Run: headless pygame with SDL's dummy video driver; simulated clock (each Clock.tick advances the game by its frame time, no real sleeping); random seed 0; keys injected as events and as key.get_pressed() state; no mouse input; restart key C tapped at the start of phases 3 and 4.
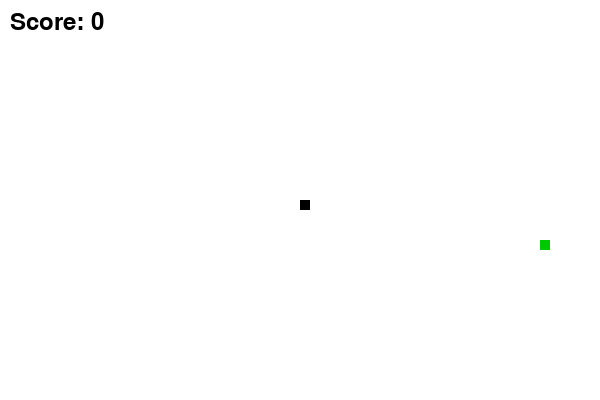
Frame 1 of 4 · flips 1–60 · no input
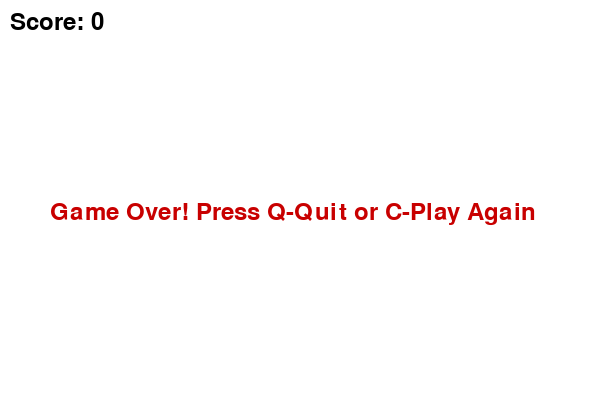
Frame 2 of 4 · flips 61–180 · tapped SPACE, RETURN · held RIGHT (→), D
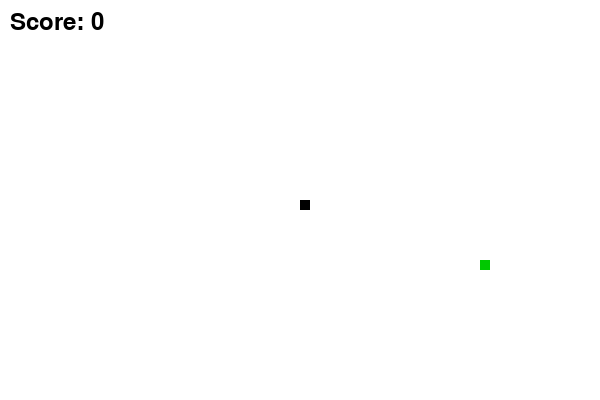
Frame 3 of 4 · flips 181–300 · tapped C · held DOWN (↓), S
Frame 4 of 4 · flips 301–420 · tapped C · held LEFT (←), A, UP (↑), W · screen same as frame 2, image omitted

The pygame program that drew these frames:

import pygame
import random
import sys

# Initialize pygame
pygame.init()

# Screen size
width = 600
height = 400
screen = pygame.display.set_mode((width, height))
pygame.display.set_caption("Snake Game")

# Colors
white = (255, 255, 255)
black = (0, 0, 0)
green = (0, 200, 0)
red = (200, 0, 0)

# Snake block size
block_size = 10
clock = pygame.time.Clock()
speed = 15

font = pygame.font.SysFont(None, 35)

def show_score(score):
    value = font.render("Score: " + str(score), True, black)
    screen.blit(value, [10, 10])

def game_loop():
    game_over = False
    game_close = False

    x = width / 2
    y = height / 2

    dx = 0
    dy = 0

    snake = []
    length = 1

    food_x = random.randrange(0, width - block_size, block_size)
    food_y = random.randrange(0, height - block_size, block_size)

    while not game_over:

        while game_close:
            screen.fill(white)
            msg = font.render("Game Over! Press Q-Quit or C-Play Again", True, red)
            screen.blit(msg, [50, height / 2])
            show_score(length - 1)
            pygame.display.update()

            for event in pygame.event.get():
                if event.type == pygame.KEYDOWN:
                    if event.key == pygame.K_q:
                        game_over = True
                        game_close = False
                    if event.key == pygame.K_c:
                        game_loop()

        for event in pygame.event.get():
            if event.type == pygame.QUIT:
                game_over = True

            if event.type == pygame.KEYDOWN:
                if event.key == pygame.K_LEFT:
                    dx = -block_size
                    dy = 0
                elif event.key == pygame.K_RIGHT:
                    dx = block_size
                    dy = 0
                elif event.key == pygame.K_UP:
                    dy = -block_size
                    dx = 0
                elif event.key == pygame.K_DOWN:
                    dy = block_size
                    dx = 0

        # Move snake
        x += dx
        y += dy

        # Wall collision
        if x >= width or x < 0 or y >= height or y < 0:
            game_close = True

        screen.fill(white)

        # Draw food
        pygame.draw.rect(screen, green, [food_x, food_y, block_size, block_size])

        # Snake body
        head = []
        head.append(x)
        head.append(y)
        snake.append(head)

        if len(snake) > length:
            del snake[0]

        # Self collision
        for segment in snake[:-1]:
            if segment == head:
                game_close = True

        for segment in snake:
            pygame.draw.rect(screen, black, [segment[0], segment[1], block_size, block_size])

        show_score(length - 1)

        pygame.display.update()

        # Food collision
        if x == food_x and y == food_y:
            food_x = random.randrange(0, width - block_size, block_size)
            food_y = random.randrange(0, height - block_size, block_size)
            length += 1

        clock.tick(speed)

    pygame.quit()
    sys.exit()

game_loop()
